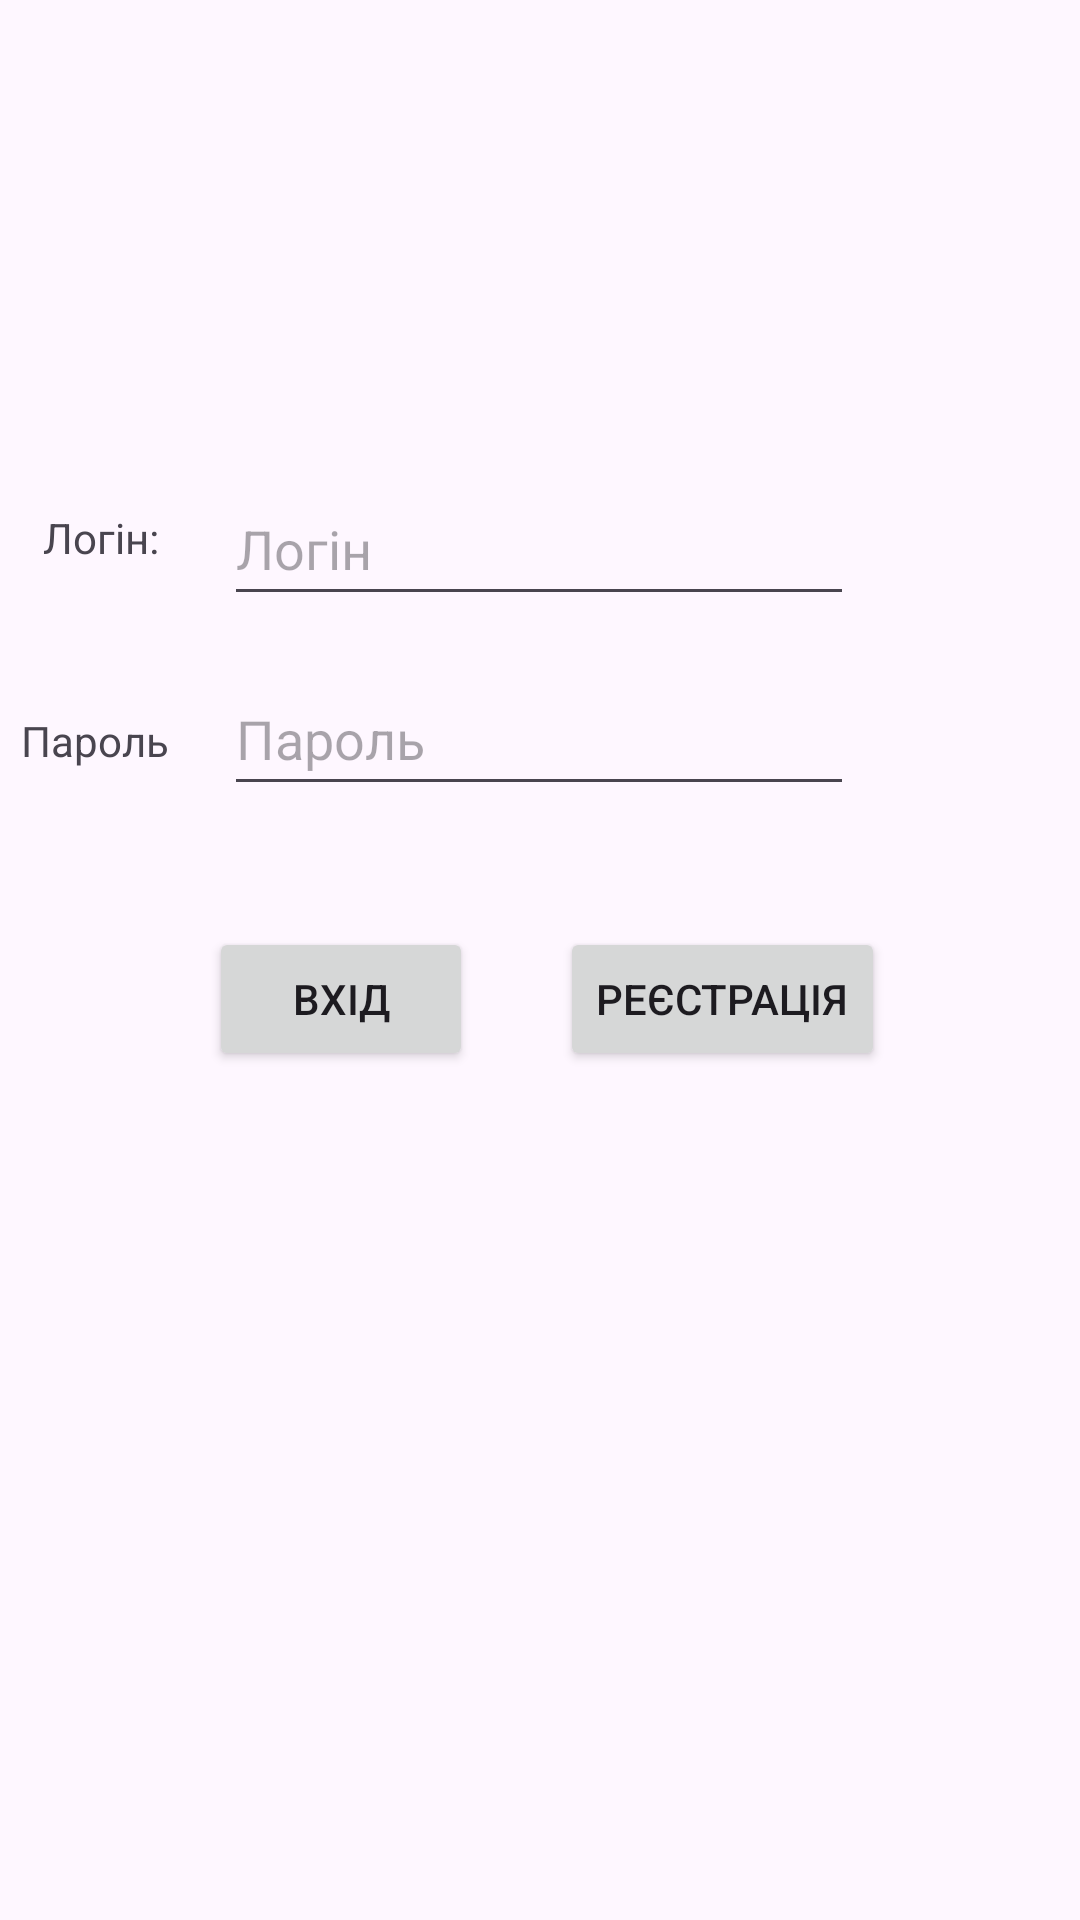

This screen was rendered from an Android layout file. Write that file and the resources it references.
<!-- AndroidManifest.xml: application theme Theme.Project_Sem -->
<!-- res/layout/activity_login.xml -->
<?xml version="1.0" encoding="utf-8"?>
<androidx.constraintlayout.widget.ConstraintLayout xmlns:android="http://schemas.android.com/apk/res/android"
    xmlns:app="http://schemas.android.com/apk/res-auto"
    xmlns:tools="http://schemas.android.com/tools"
    android:layout_width="match_parent"
    android:layout_height="match_parent"
    tools:context=".LoginActivity">

    <Button
        android:id="@+id/button_auth"
        android:layout_width="wrap_content"
        android:layout_height="wrap_content"
        android:text="@string/vhid"
        app:layout_constraintBottom_toBottomOf="parent"
        app:layout_constraintEnd_toEndOf="parent"
        app:layout_constraintHorizontal_bias="0.256"
        app:layout_constraintStart_toStartOf="parent"
        app:layout_constraintTop_toTopOf="parent"
        app:layout_constraintVertical_bias="0.522" />

    <Button
        android:id="@+id/button_reg"
        android:layout_width="wrap_content"
        android:layout_height="wrap_content"
        android:text="@string/regist"
        app:layout_constraintBottom_toBottomOf="parent"
        app:layout_constraintEnd_toEndOf="parent"
        app:layout_constraintHorizontal_bias="0.742"
        app:layout_constraintStart_toStartOf="parent"
        app:layout_constraintTop_toTopOf="parent"
        app:layout_constraintVertical_bias="0.522" />

    <EditText
        android:id="@+id/editTextText"
        android:layout_width="wrap_content"
        android:layout_height="wrap_content"
        android:ems="10"
        android:hint="@string/login_"
        android:inputType="text"
        android:minHeight="48dp"
        app:layout_constraintBottom_toBottomOf="parent"
        app:layout_constraintEnd_toEndOf="parent"
        app:layout_constraintHorizontal_bias="0.497"
        app:layout_constraintStart_toStartOf="parent"
        app:layout_constraintTop_toTopOf="parent"
        app:layout_constraintVertical_bias="0.266"
        tools:ignore="Autofill" />

    <EditText
        android:id="@+id/editTextTextPassword"
        android:layout_width="wrap_content"
        android:layout_height="wrap_content"
        android:ems="10"
        android:hint="@string/password_"
        android:inputType="textPassword"
        android:minHeight="48dp"
        app:layout_constraintBottom_toBottomOf="parent"
        app:layout_constraintEnd_toEndOf="parent"
        app:layout_constraintHorizontal_bias="0.497"
        app:layout_constraintStart_toStartOf="parent"
        app:layout_constraintTop_toTopOf="parent"
        app:layout_constraintVertical_bias="0.373"
        tools:ignore="Autofill,DuplicateSpeakableTextCheck" />

    <TextView
        android:id="@+id/textView"
        android:layout_width="wrap_content"
        android:layout_height="wrap_content"
        android:text="@string/login_two_dot"
        app:layout_constraintBottom_toBottomOf="parent"
        app:layout_constraintEnd_toEndOf="parent"
        app:layout_constraintHorizontal_bias="0.045"
        app:layout_constraintStart_toStartOf="parent"
        app:layout_constraintTop_toTopOf="parent"
        app:layout_constraintVertical_bias="0.273" />

    <TextView
        android:id="@+id/textView4"
        android:layout_width="wrap_content"
        android:layout_height="wrap_content"
        android:text="@string/password__"
        app:layout_constraintBottom_toBottomOf="parent"
        app:layout_constraintEnd_toEndOf="parent"
        app:layout_constraintHorizontal_bias="0.022"
        app:layout_constraintStart_toStartOf="parent"
        app:layout_constraintTop_toTopOf="parent"
        app:layout_constraintVertical_bias="0.382" />
</androidx.constraintlayout.widget.ConstraintLayout>
<!-- resources referenced by this layout -->
<resources>
  <string name="login_">Логін</string>
  <string name="login_two_dot">Логін:</string>
  <string name="password_">Пароль</string>
  <string name="password__">Пароль</string>
  <string name="regist">Реєстрація</string>
  <string name="vhid">Вхід</string>
  <style name="Theme.Project_Sem" parent="Base.Theme.Project_Sem" />
  <style name="Base.Theme.Project_Sem" parent="Theme.Material3.DayNight.NoActionBar">
          
          
      </style>
</resources>
